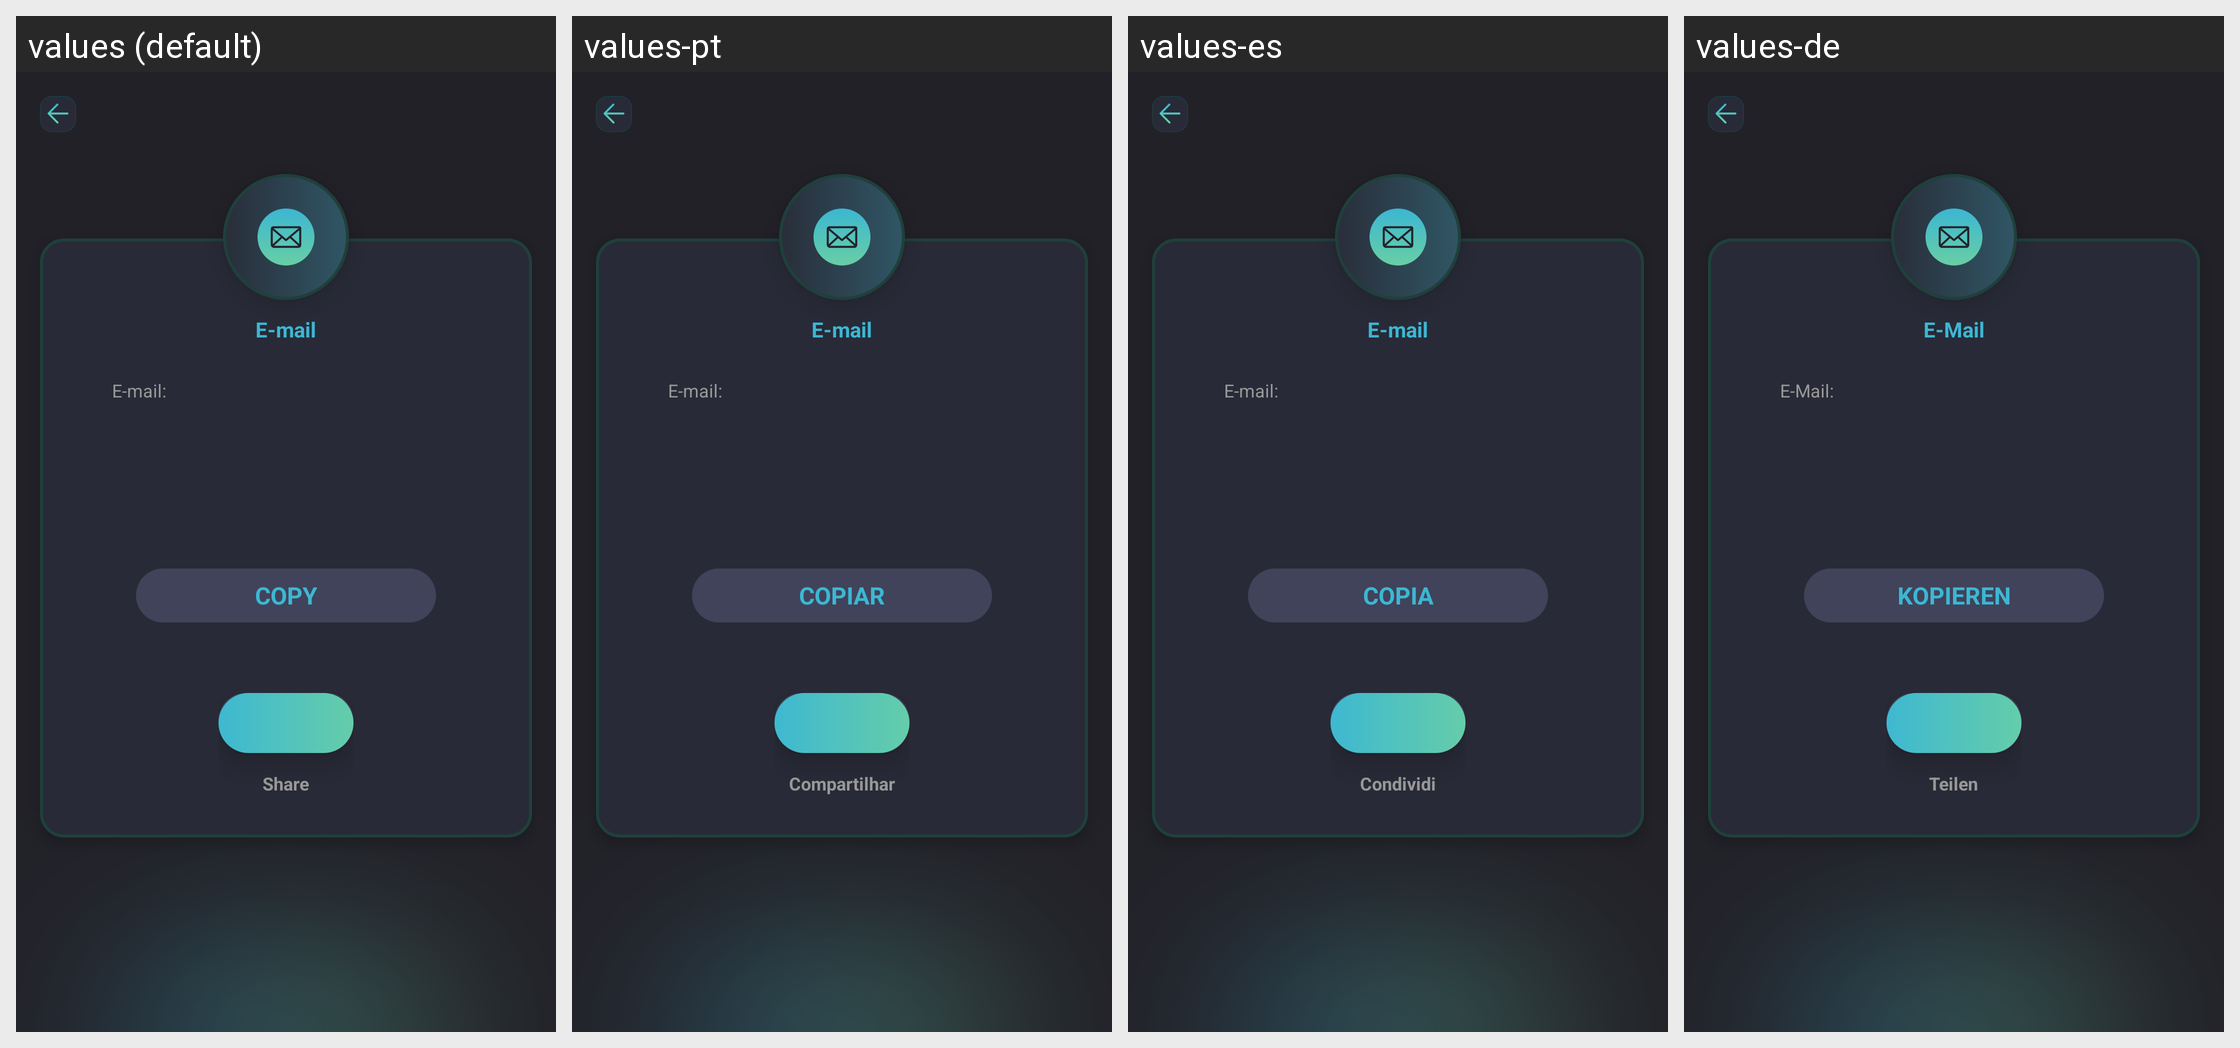

For this localized Android screen grid, give each drawn string resource with its value in every locale shown.
Android screen res/layout/activity_result_email.xml rendered under 4 locales, left to right: values (default), values-pt, values-es, values-de. Device: Nexus 5 (rendered at 1080×1920; each locale shown at half size, 540×960, under a caption strip naming it); theme Theme.SmartQREditor.
Other locales in the repository, not shown: values-fr, values-in, values-ja, values-ko, values-ms, values-th, values-zh-rTW.
Strings drawn on this screen, with the default value and each locale's value (text and hints the layout hard-codes, and strings that could not be matched under every locale, appear in the picture but are not listed):

Email
  values: E-mail
  values-pt: E-mail
  values-es: E-mail
  values-de: E-Mail

e_mail
  values: E-mail:
  values-pt: E-mail:
  values-es: E-mail:
  values-de: E-Mail:

copy
  values: COPY
  values-pt: COPIAR
  values-es: COPIA
  values-de: KOPIEREN

share
  values: Share
  values-pt: Compartilhar
  values-es: Condividi
  values-de: Teilen
